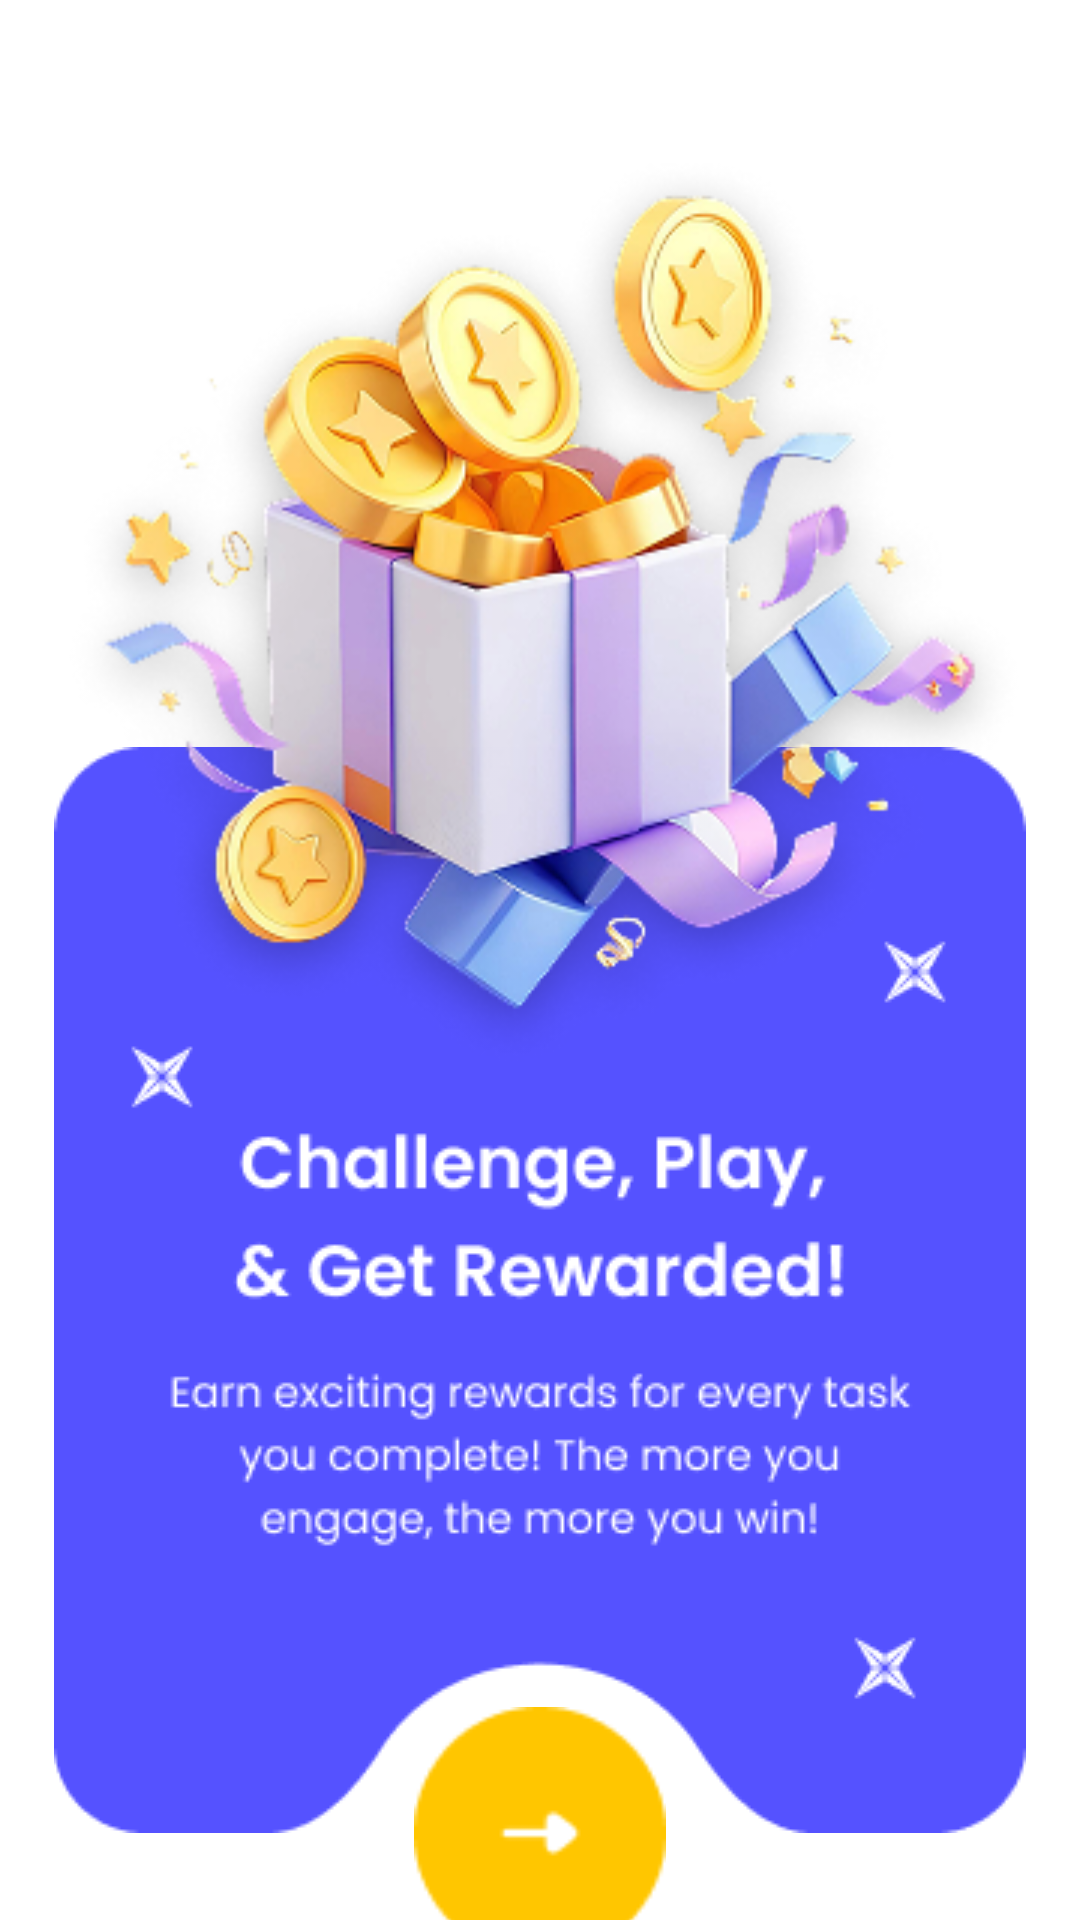

Layout XML and referenced resources for this Android screen:
<!-- AndroidManifest.xml: application theme Theme.Appzest -->
<!-- res/layout/fragment_intro3.xml -->
<androidx.constraintlayout.widget.ConstraintLayout xmlns:android="http://schemas.android.com/apk/res/android"
    xmlns:tools="http://schemas.android.com/tools"
    xmlns:app="http://schemas.android.com/apk/res-auto"
    android:layout_width="match_parent"
    android:layout_height="match_parent"
    android:background="@android:color/white"
    tools:context=".IntroFragment3">

    <ImageView
        android:id="@+id/image2"
        android:layout_width="wrap_content"
        android:layout_height="wrap_content"
        android:layout_marginTop="220dp"
        android:src="@drawable/frame_2147224048"
        android:scaleType="fitXY"
        app:layout_constraintTop_toTopOf="parent"
        app:layout_constraintBottom_toBottomOf="parent"
        app:layout_constraintStart_toStartOf="parent"
        app:layout_constraintEnd_toEndOf="parent"/>

    <ImageView
        android:id="@+id/image1"
        android:layout_width="wrap_content"
        android:layout_height="wrap_content"
        android:src="@drawable/box_open_gift_with_floating_gold_coin_serpentine_ribbon"
        app:layout_constraintBottom_toTopOf="@id/image2"
        app:layout_constraintStart_toStartOf="parent"
        app:layout_constraintEnd_toEndOf="parent"
        android:translationY="130dp" />

    <ImageView
        android:id="@+id/image3"
        android:layout_width="100dp"
        android:layout_height="84dp"
        app:layout_constraintTop_toBottomOf="@+id/image2"
        app:layout_constraintStart_toStartOf="@id/image2"
        app:layout_constraintEnd_toEndOf="@id/image2"
        android:src="@drawable/frame_2147224045"
        app:layout_constraintBottom_toBottomOf="@id/image2"
        />

</androidx.constraintlayout.widget.ConstraintLayout>
<!-- resources referenced by this layout -->
<resources>
  <!-- drawable box_open_gift_with_floating_gold_coin_serpentine_ribbon: png bitmap (drawable, 125921 bytes) -->
  <!-- drawable frame_2147224045: png bitmap (drawable, 1301 bytes) -->
  <!-- drawable frame_2147224048: png bitmap (drawable, 15135 bytes) -->
  <style name="Theme.Appzest" parent="Base.Theme.Appzest" />
  <style name="Base.Theme.Appzest" parent="Theme.Material3.DayNight.NoActionBar">
          
          
      </style>
</resources>
